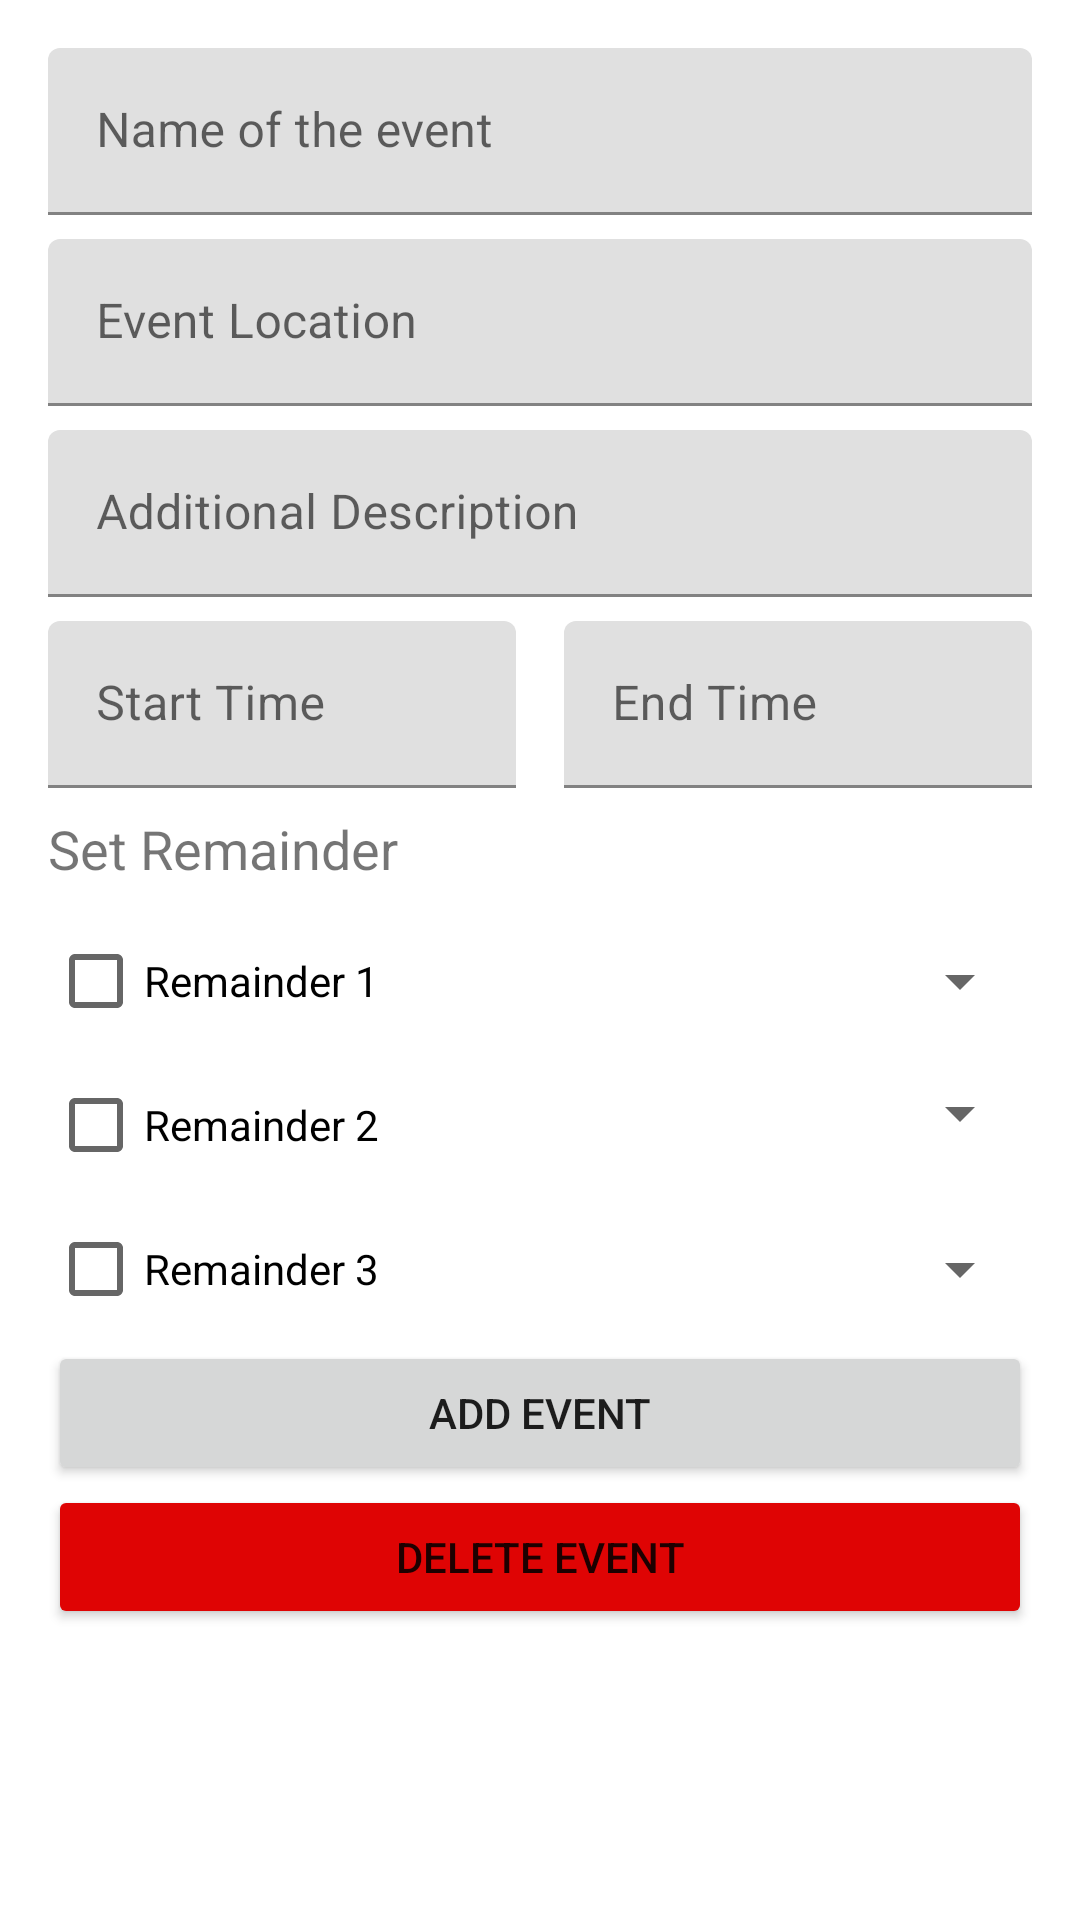

Layout XML and referenced resources for this Android screen:
<!-- AndroidManifest.xml: application theme Theme.EventsRemainder -->
<!-- res/layout/activity_schedule.xml -->
<?xml version="1.0" encoding="utf-8"?>
<androidx.constraintlayout.widget.ConstraintLayout xmlns:android="http://schemas.android.com/apk/res/android"
    xmlns:app="http://schemas.android.com/apk/res-auto"
    xmlns:tools="http://schemas.android.com/tools"
    android:id="@+id/clMain"
    android:layout_width="match_parent"
    android:layout_height="match_parent"
    tools:context=".ScheduleActivity">

    <androidx.core.widget.NestedScrollView
        android:id="@+id/nsView"
        android:layout_width="0dp"
        android:layout_height="0dp"
        android:fillViewport="true"
        app:layout_constraintBottom_toBottomOf="parent"
        app:layout_constraintEnd_toEndOf="parent"
        app:layout_constraintStart_toStartOf="parent"
        app:layout_constraintTop_toTopOf="parent">

        <LinearLayout
            android:layout_width="match_parent"
            android:layout_height="wrap_content"
            android:orientation="vertical">

            <androidx.constraintlayout.widget.ConstraintLayout
                android:id="@+id/clSchedule"
                android:layout_width="match_parent"
                android:layout_height="match_parent"
                android:layout_margin="16dp">

                <com.google.android.material.textfield.TextInputLayout
                    android:id="@+id/tiEventName"
                    android:layout_width="0dp"
                    android:layout_height="wrap_content"
                    app:layout_constraintEnd_toEndOf="parent"
                    app:layout_constraintStart_toStartOf="parent"
                    app:layout_constraintTop_toTopOf="parent">

                    <com.google.android.material.textfield.TextInputEditText
                        android:id="@+id/etEventName"
                        android:layout_width="match_parent"
                        android:layout_height="wrap_content"
                        android:hint="@string/name_of_the_event" />
                </com.google.android.material.textfield.TextInputLayout>

                <com.google.android.material.textfield.TextInputLayout
                    android:id="@+id/tiEventPlace"
                    android:layout_width="0dp"
                    android:layout_height="wrap_content"
                    android:layout_marginTop="8dp"
                    app:layout_constraintEnd_toEndOf="parent"
                    app:layout_constraintStart_toStartOf="parent"
                    app:layout_constraintTop_toBottomOf="@+id/tiEventName">

                    <com.google.android.material.textfield.TextInputEditText
                        android:id="@+id/etEventPlace"
                        android:layout_width="match_parent"
                        android:layout_height="wrap_content"
                        android:hint="@string/event_location" />
                </com.google.android.material.textfield.TextInputLayout>

                <com.google.android.material.textfield.TextInputLayout
                    android:id="@+id/tiDescription"
                    android:layout_width="0dp"
                    android:layout_height="wrap_content"
                    android:layout_marginTop="8dp"
                    app:layout_constraintEnd_toEndOf="parent"
                    app:layout_constraintStart_toStartOf="parent"
                    app:layout_constraintTop_toBottomOf="@+id/tiEventPlace">

                    <com.google.android.material.textfield.TextInputEditText
                        android:id="@+id/etDescription"
                        android:layout_width="match_parent"
                        android:layout_height="wrap_content"
                        android:hint="@string/additional_description"
                        android:inputType="textMultiLine" />
                </com.google.android.material.textfield.TextInputLayout>

                <com.google.android.material.textfield.TextInputLayout
                    android:id="@+id/tiStartTime"
                    android:layout_width="0dp"
                    android:layout_height="wrap_content"
                    android:layout_marginTop="8dp"
                    android:layout_marginEnd="8dp"
                    app:layout_constraintEnd_toStartOf="@+id/tiEndTime"
                    app:layout_constraintHorizontal_bias="0.5"
                    app:layout_constraintStart_toStartOf="parent"
                    app:layout_constraintTop_toBottomOf="@+id/tiDescription">

                    <com.google.android.material.textfield.TextInputEditText
                        android:id="@+id/etStartTime"
                        android:layout_width="match_parent"
                        android:layout_height="wrap_content"
                        android:hint="@string/start_time"
                        android:inputType="time" />
                </com.google.android.material.textfield.TextInputLayout>

                <com.google.android.material.textfield.TextInputLayout
                    android:id="@+id/tiEndTime"
                    android:layout_width="0dp"
                    android:layout_height="wrap_content"
                    android:layout_marginStart="8dp"
                    app:layout_constraintBottom_toBottomOf="@+id/tiStartTime"
                    app:layout_constraintEnd_toEndOf="parent"
                    app:layout_constraintHorizontal_bias="0.5"
                    app:layout_constraintStart_toEndOf="@+id/tiStartTime"
                    app:layout_constraintTop_toTopOf="@+id/tiStartTime">

                    <com.google.android.material.textfield.TextInputEditText
                        android:id="@+id/etEndTime"
                        android:layout_width="match_parent"
                        android:layout_height="wrap_content"
                        android:hint="@string/end_time"
                        android:inputType="time" />
                </com.google.android.material.textfield.TextInputLayout>

                <TextView
                    android:id="@+id/tvSetRemainder"
                    android:layout_width="wrap_content"
                    android:layout_height="wrap_content"
                    android:layout_marginTop="8dp"
                    android:text="@string/set_remainder"
                    android:textSize="18sp"
                    app:layout_constraintStart_toStartOf="parent"
                    app:layout_constraintTop_toBottomOf="@+id/tiStartTime" />

                <LinearLayout
                    android:id="@+id/llRemainderLeft"
                    android:layout_width="match_parent"
                    android:layout_height="wrap_content"
                    android:layout_marginTop="8dp"
                    android:orientation="horizontal"
                    app:layout_constraintTop_toBottomOf="@+id/tvSetRemainder">

                    <CheckBox
                        android:id="@+id/cbRemainder1"
                        android:layout_width="wrap_content"
                        android:layout_height="wrap_content"
                        android:layout_weight="1"
                        android:text="@string/remainder_1" />

                    <Spinner
                        android:id="@+id/spRemainder1"
                        android:layout_width="wrap_content"
                        android:layout_height="wrap_content"
                        android:layout_gravity="center_vertical"
                        android:layout_weight="2"
                        app:layout_constraintStart_toEndOf="@+id/cbRemainder1"
                        app:layout_constraintTop_toTopOf="@+id/cbRemainder1" />


                </LinearLayout>


                <LinearLayout
                    android:id="@+id/llRemainderRight"
                    android:layout_width="match_parent"
                    android:layout_height="wrap_content"
                    android:layout_weight="1"
                    android:orientation="horizontal"
                    app:layout_constraintTop_toBottomOf="@+id/llRemainderLeft">


                    <CheckBox
                        android:id="@+id/cbRemainder2"
                        android:layout_weight="1"
                        android:layout_width="wrap_content"
                        android:layout_gravity="center_vertical"
                        android:layout_height="wrap_content"
                        android:text="@string/remainder_2" />

                    <Spinner
                        android:id="@+id/spRemainder2"
                        android:layout_weight="2"
                        android:layout_width="wrap_content"
                        android:layout_height="wrap_content"
                        android:layout_marginTop="8dp" />


                </LinearLayout>

                <LinearLayout
                    android:id="@+id/linearLayout"
                    android:layout_width="match_parent"
                    android:layout_height="wrap_content"
                    android:layout_weight="1"
                    android:orientation="horizontal"
                    app:layout_constraintTop_toBottomOf="@+id/llRemainderRight">

                    <CheckBox
                        android:id="@+id/cbRemainder3"
                        android:layout_width="wrap_content"
                        android:layout_height="wrap_content"
                        android:layout_weight="1"
                        android:text="@string/remainder_3" />


                    <Spinner
                        android:id="@+id/spRemainder3"
                        android:layout_width="wrap_content"
                        android:layout_height="wrap_content"
                        android:layout_gravity="center_vertical"
                        android:layout_weight="2" />


                </LinearLayout>

                <Button
                    android:id="@+id/btnAddEditEvent"
                    android:layout_width="0dp"
                    android:layout_height="wrap_content"
                    android:text="@string/add_event"
                    app:layout_constraintEnd_toEndOf="parent"
                    app:layout_constraintStart_toStartOf="parent"
                    app:layout_constraintTop_toBottomOf="@+id/linearLayout" />

                <Button
                    android:id="@+id/btnDeleteEvent"
                    android:layout_width="0dp"
                    android:layout_height="wrap_content"
                    android:backgroundTint="@color/danger"
                    android:text="@string/delete_event"
                    app:layout_constraintEnd_toEndOf="parent"
                    app:layout_constraintStart_toStartOf="parent"
                    app:layout_constraintTop_toBottomOf="@+id/btnAddEditEvent" />

            </androidx.constraintlayout.widget.ConstraintLayout>
        </LinearLayout>
    </androidx.core.widget.NestedScrollView>
</androidx.constraintlayout.widget.ConstraintLayout>
<!-- resources referenced by this layout -->
<resources>
  <color name="danger">#DF0404</color>
  <string name="add_event">Add Event</string>
  <string name="additional_description">Additional Description</string>
  <string name="delete_event">Delete Event</string>
  <string name="end_time">End Time</string>
  <string name="event_location">Event Location</string>
  <string name="name_of_the_event">Name of the event</string>
  <string name="remainder_1">Remainder 1</string>
  <string name="remainder_2">Remainder 2</string>
  <string name="remainder_3">Remainder 3</string>
  <string name="set_remainder">Set Remainder</string>
  <string name="start_time">Start Time</string>
  <style name="Theme.EventsRemainder" parent="Theme.MaterialComponents.DayNight.DarkActionBar">
          
          <item name="colorPrimary">@color/purple_500</item>
          <item name="colorPrimaryVariant">@color/purple_700</item>
          <item name="colorOnPrimary">@color/white</item>
          
          <item name="colorSecondary">@color/teal_200</item>
          <item name="colorSecondaryVariant">@color/teal_700</item>
          <item name="colorOnSecondary">@color/black</item>
          
          <item name="android:statusBarColor" tools:targetApi="l">?attr/colorPrimaryVariant</item>
          
      </style>
  <color name="purple_500">#FF6200EE</color>
  <color name="purple_700">#FF3700B3</color>
  <color name="white">#FFFFFFFF</color>
  <color name="teal_200">#FF03DAC5</color>
  <color name="teal_700">#FF018786</color>
  <color name="black">#FF000000</color>
</resources>
